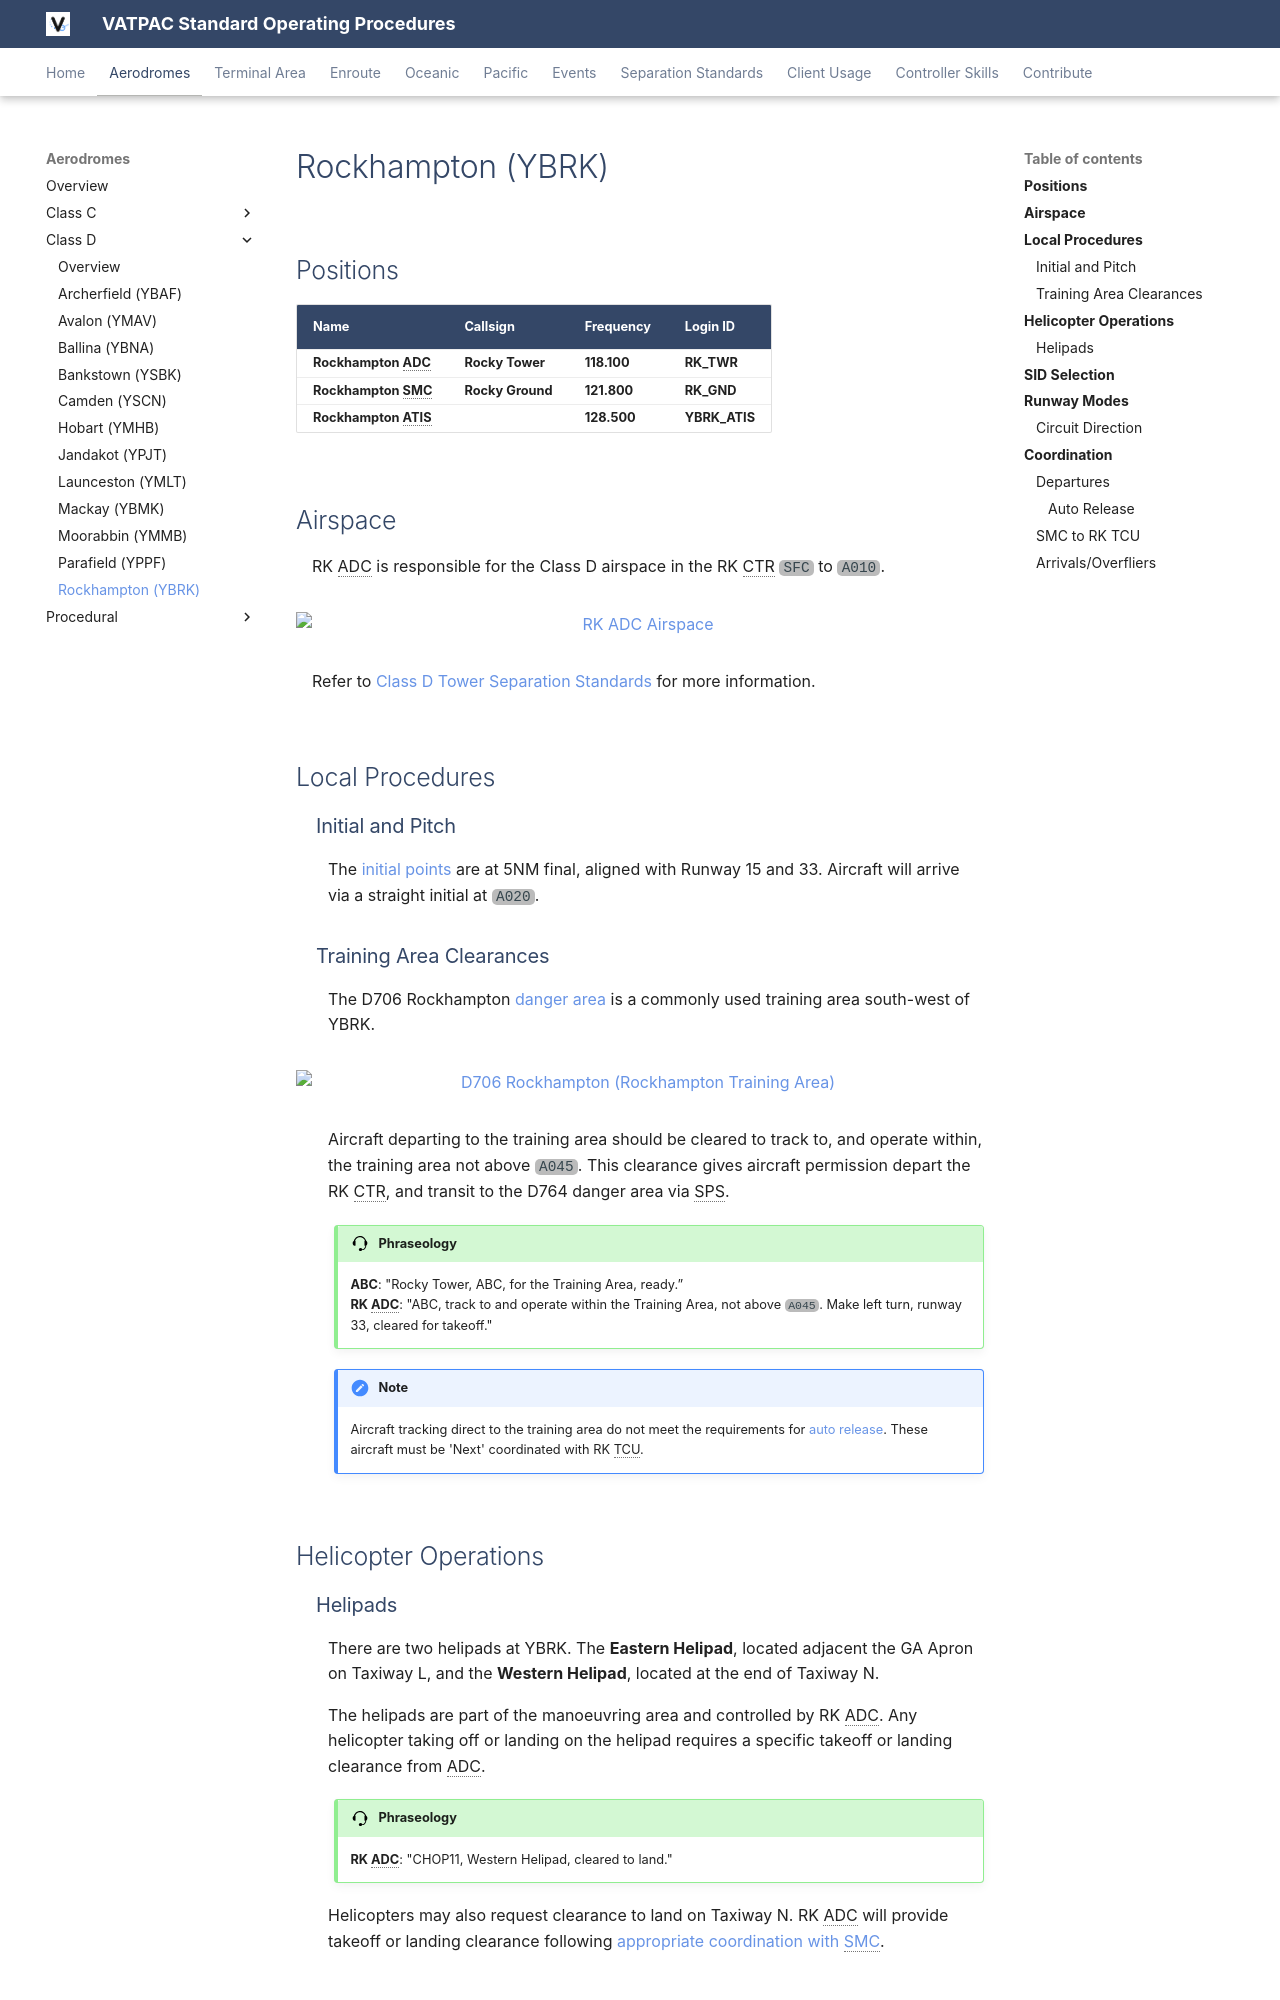

repository: vatpac-technology/sops · page: aerodromes/classd/rockhampton/index.html · generator: mkdocs

---
  title: Rockhampton (YBRK)
---

--8<-- "includes/abbreviations.md"

## Positions

| Name                 | Callsign              | Frequency   | Login ID      |
| -------------------- | --------------------- | ----------- | ------------- |
| **Rockhampton ADC**  | **Rocky Tower**       | **118.100** | **RK_TWR**    |
| **Rockhampton SMC**  | **Rocky Ground**      | **121.800** | **RK_GND**    |
| **Rockhampton ATIS** |                       | **128.500** | **YBRK_ATIS** |

## Airspace
RK ADC is responsible for the Class D airspace in the RK CTR `SFC` to `A010`.

<figure markdown>
![RK ADC Airspace](img/rk_adc.png){ width="700" }
</figure>

Refer to [Class D Tower Separation Standards](../../../separation-standards/classd) for more information.

## Local Procedures
### Initial and Pitch
The [initial points](../../../controller-skills/military/#initial-and-pitch) are at 5NM final, aligned with Runway 15 and 33. Aircraft will arrive via a straight initial at `A020`.

### Training Area Clearances
The D706 Rockhampton [danger area](../../../controller-skills/sua/#danger-areas) is a commonly used training area south-west of YBRK.

<figure markdown>
![D706 Rockhampton (Rockhampton Training Area)](img/rk_training_area.png){ width="700" }
</figure>

Aircraft departing to the training area should be cleared to track to, and operate within, the training area not above `A045`. This clearance gives aircraft permission depart the RK CTR, and transit to the D764 danger area via SPS.

!!! phraseology
    **ABC**: "Rocky Tower, ABC, for the Training Area, ready.”    
    **RK ADC**: "ABC, track to and operate within the Training Area, not above `A045`. Make left turn, runway 33, cleared for takeoff."    

!!! note
    Aircraft tracking direct to the training area do not meet the requirements for [auto release](#auto-release). These aircraft must be 'Next' coordinated with RK TCU.

## Helicopter Operations
